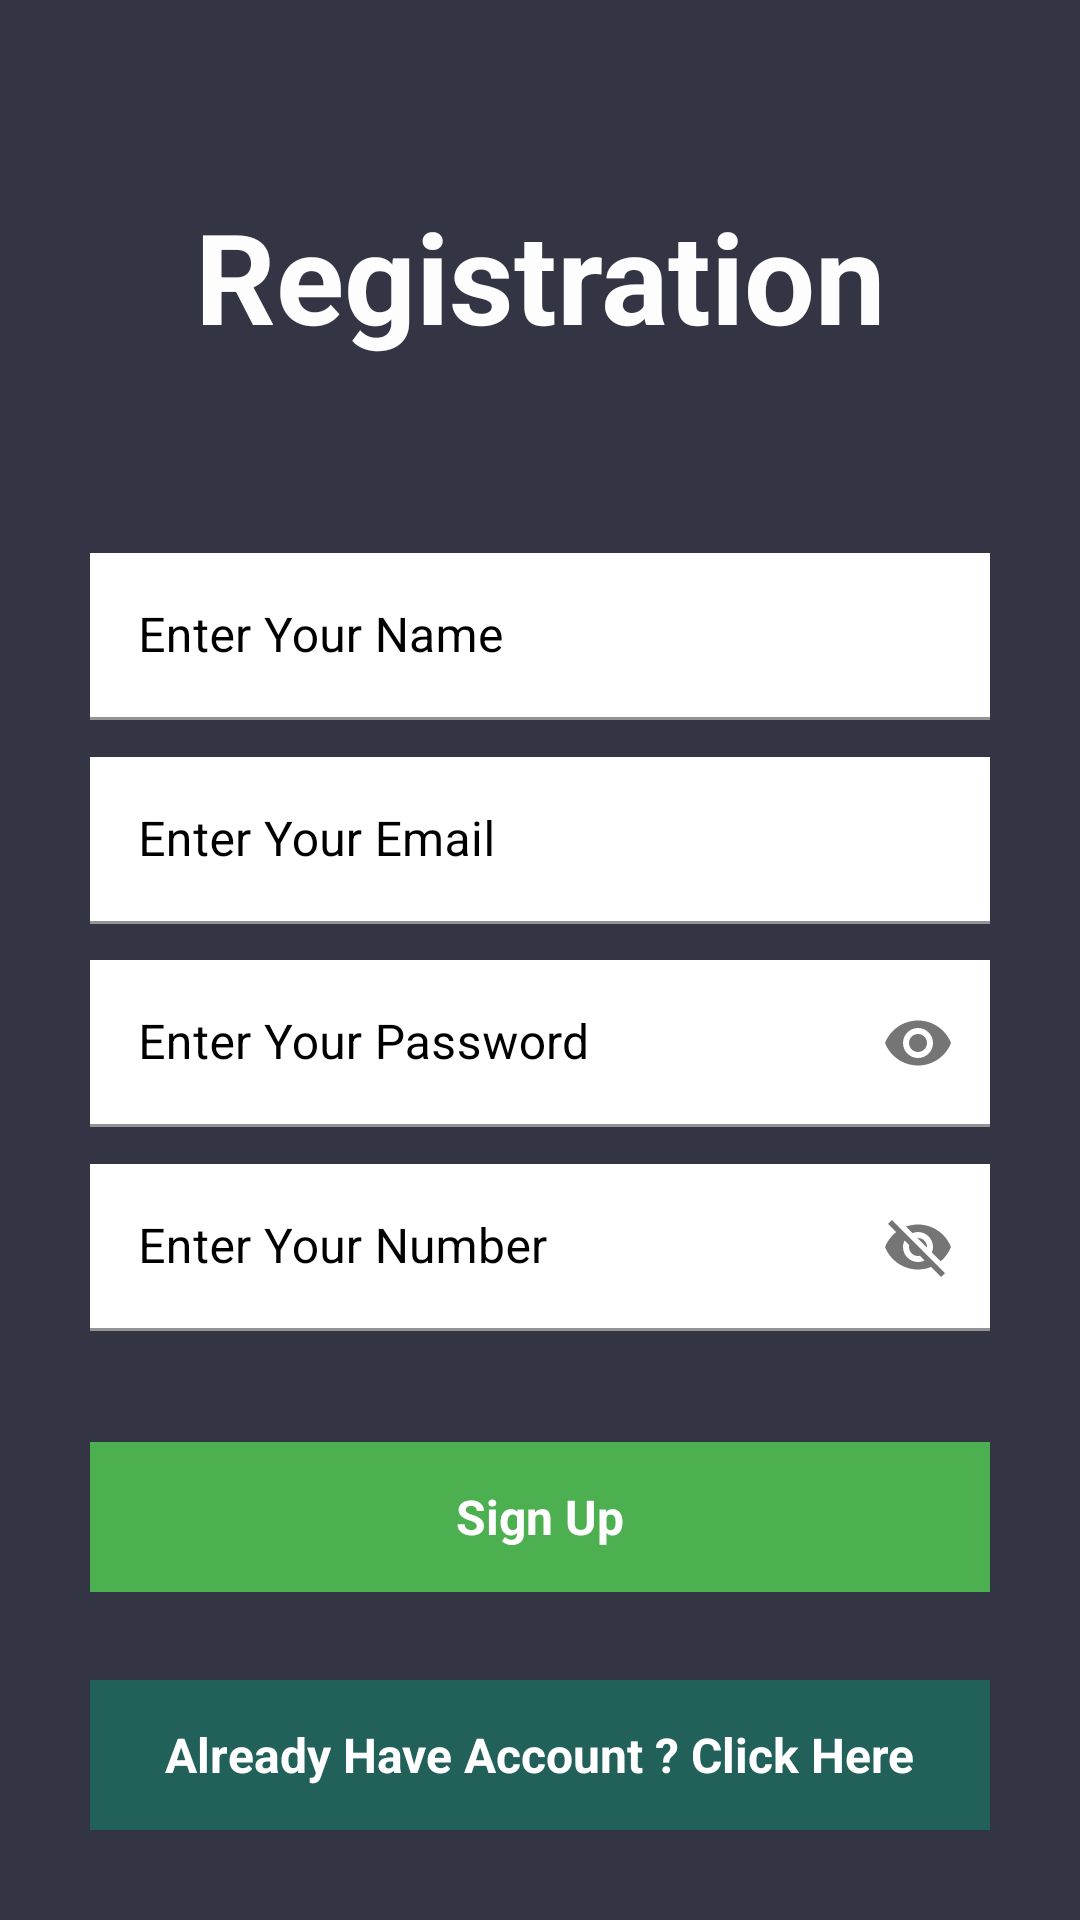

Write the Android layout XML for this screen, with the resource values it uses.
<!-- AndroidManifest.xml: application theme Theme.FireMoviesApp -->
<!-- res/layout/activity_signup.xml -->
<?xml version="1.0" encoding="utf-8"?>
<RelativeLayout xmlns:android="http://schemas.android.com/apk/res/android"
    xmlns:app="http://schemas.android.com/apk/res-auto"
    xmlns:tools="http://schemas.android.com/tools"
    android:layout_width="match_parent"
    android:layout_height="match_parent"
    android:background="#333545"
    tools:context=".SignupActivity">



    <RelativeLayout
        android:layout_width="match_parent"
        android:layout_height="wrap_content"
        android:id="@+id/centerLine1"
        android:layout_centerInParent="true">

    </RelativeLayout>

    <ProgressBar
        android:id="@+id/signupProgress"
        android:layout_width="wrap_content"
        android:layout_height="wrap_content"
        android:layout_below="@+id/btnSignup"
        android:visibility="invisible"
        android:layout_centerInParent="true"/>


    <LinearLayout
        android:layout_width="match_parent"
        android:layout_height="wrap_content"
        android:layout_marginRight="30dp"
        android:layout_marginLeft="30dp"
        android:layout_above="@+id/centerLine1"
        android:layout_marginBottom="200dp"
        android:orientation="vertical">


        <TextView
            android:layout_width="match_parent"
            android:layout_height="wrap_content"
            android:text="Registration"
            android:textAlignment="center"
            android:textSize="42sp"
            android:textColor="#FDFDFD"
            android:textStyle="bold"/>


    </LinearLayout>


    <com.google.android.material.textfield.TextInputLayout
        android:layout_width="match_parent"
        android:layout_height="wrap_content"
        android:id="@+id/Name"
        android:textColorHint="#000"
        android:layout_marginBottom="80dp"
        android:layout_above="@+id/centerLine1"
        android:layout_marginLeft="30dp"
        android:layout_marginRight="30dp">


        <com.google.android.material.textfield.TextInputEditText
            android:layout_width="match_parent"
            android:layout_height="wrap_content"
            android:hint="Enter Your Name"
            android:background="#fff"
            android:id="@+id/signupName"
            android:inputType="textEmailAddress"/>

    </com.google.android.material.textfield.TextInputLayout>


    <com.google.android.material.textfield.TextInputLayout
        android:layout_width="match_parent"
        android:layout_height="wrap_content"
        android:id="@+id/email"
        android:layout_marginBottom="12dp"
        android:layout_above="@+id/centerLine1"
        android:layout_marginLeft="30dp"
        android:textColorHint="#000"
        android:layout_marginRight="30dp">


        <com.google.android.material.textfield.TextInputEditText
            android:layout_width="match_parent"
            android:layout_height="wrap_content"
            android:hint="Enter Your Email"
            android:background="#fff"
            android:id="@+id/signupEmail"
            android:inputType="textEmailAddress"/>

    </com.google.android.material.textfield.TextInputLayout>


    <com.google.android.material.textfield.TextInputLayout
        android:layout_width="match_parent"
        android:layout_height="wrap_content"
        android:id="@+id/password"
        android:layout_marginBottom="5dp"
        android:textColorHint="#000"
        android:layout_below="@+id/centerLine1"
        android:layout_marginLeft="30dp"
        app:passwordToggleEnabled="true"
        android:layout_marginRight="30dp">


        <EditText
            android:id="@+id/signupPassword"
            android:layout_width="match_parent"
            android:layout_height="wrap_content"
            android:hint="Enter Your Password"
            android:background="#fff"
            android:inputType="textPassword" />


    </com.google.android.material.textfield.TextInputLayout>



    <com.google.android.material.textfield.TextInputLayout
        android:layout_width="match_parent"
        android:layout_height="wrap_content"
        android:id="@+id/phone"
        android:layout_marginTop="68dp"
        android:layout_below="@+id/centerLine1"
        android:layout_marginLeft="30dp"
        app:passwordToggleEnabled="true"
        android:textColorHint="#000"
        android:layout_marginRight="30dp">


        <EditText
            android:id="@+id/signupPhone"
            android:layout_width="match_parent"
            android:layout_height="wrap_content"
            android:hint="Enter Your Number"
            android:inputType="number"
            android:digits="0123456789."
            android:background="#fff" />


    </com.google.android.material.textfield.TextInputLayout>


    <RelativeLayout
        android:layout_width="match_parent"
        android:layout_height="50dp"
        android:layout_marginLeft="30dp"
        android:layout_marginRight="30dp"
        android:layout_marginTop="100dp"
        android:background="#4CAF50"
        android:layout_below="@+id/password"
        android:id="@+id/btnSignup">

        <TextView
            android:layout_width="wrap_content"
            android:layout_height="wrap_content"
            android:textStyle="bold"
            android:layout_marginStart="8dp"
            android:textSize="16sp"
            android:text="Sign Up"
            android:layout_centerInParent="true"
            android:textColor="@color/white"/>


    </RelativeLayout>


    <RelativeLayout
        android:layout_width="match_parent"
        android:layout_height="50dp"
        android:layout_marginLeft="30dp"
        android:layout_marginRight="30dp"
        android:layout_marginBottom="30dp"
        android:background="#22605A"
        android:layout_alignParentBottom="true"
        android:id="@+id/gotoLogin">

        <TextView
            android:layout_width="wrap_content"
            android:layout_height="wrap_content"
            android:textStyle="bold"
            android:layout_marginStart="8dp"
            android:textSize="16sp"
            android:text="Already Have Account ? Click Here"
            android:layout_centerInParent="true"
            android:textColor="@color/white"/>


    </RelativeLayout>

</RelativeLayout>
<!-- resources referenced by this layout -->
<resources>
  <color name="white">#FFFFFFFF</color>
  <style name="Theme.FireMoviesApp" parent="Theme.MaterialComponents.DayNight.DarkActionBar">
          
          <item name="colorPrimary">@color/appbar</item>
          <item name="colorPrimaryVariant">@color/notify</item>
          <item name="colorOnPrimary">@color/white</item>
          
          <item name="colorSecondary">@color/teal_200</item>
          <item name="colorSecondaryVariant">@color/teal_700</item>
          <item name="colorOnSecondary">@color/black</item>
          
          <item name="android:statusBarColor" tools:targetApi="l">?attr/colorPrimaryVariant</item>
          
      </style>
  <color name="appbar">#222539</color>
  <color name="notify">#333545</color>
  <color name="teal_200">#FF03DAC5</color>
  <color name="teal_700">#FF018786</color>
  <color name="black">#FF000000</color>
</resources>
